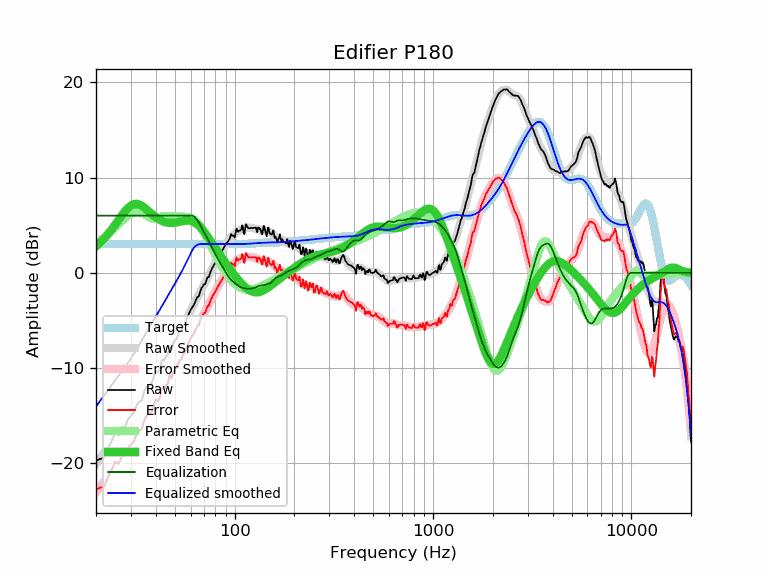

Values plotted in this chart, from the file beside it:
frequency, raw, error, smoothed, error_smoothed, equalization, parametric_eq, equalized_raw, equalized_smoothed, target
20, -19.72, -22.74, -20.04, -23.06, 6.00, 2.76, -13.72, -14.04, 3.02
21, -19.54, -22.56, -19.45, -22.46, 6.00, 3.16, -13.54, -13.45, 3.02
22, -19.42, -22.44, -18.87, -21.89, 6.00, 3.59, -13.42, -12.87, 3.02
23, -18.45, -21.47, -18.32, -21.34, 6.00, 4.05, -12.45, -12.32, 3.02
24, -17.64, -20.66, -17.79, -20.81, 6.00, 4.55, -11.64, -11.79, 3.02
25, -16.82, -19.84, -17.29, -20.31, 6.00, 5.05, -10.82, -11.29, 3.02
26, -17.03, -20.05, -16.81, -19.83, 6.00, 5.55, -11.03, -10.81, 3.02
27, -16.24, -19.26, -16.35, -19.37, 6.00, 6.03, -10.24, -10.35, 3.02
28, -16.20, -19.22, -15.90, -18.91, 6.00, 6.46, -10.20, -9.90, 3.02
29, -15.39, -18.41, -15.44, -18.46, 6.00, 6.81, -9.39, -9.44, 3.02
30, -14.99, -18.01, -14.98, -18.00, 6.00, 7.06, -8.99, -8.98, 3.02
31, -14.71, -17.73, -14.52, -17.54, 6.00, 7.20, -8.71, -8.52, 3.02
32, -13.92, -16.94, -14.05, -17.07, 6.00, 7.24, -7.92, -8.05, 3.02
33, -13.53, -16.55, -13.58, -16.60, 6.00, 7.17, -7.53, -7.58, 3.02
34, -13.40, -16.42, -13.12, -16.13, 6.00, 7.04, -7.40, -7.12, 3.02
35, -12.45, -15.47, -12.66, -15.68, 6.00, 6.86, -6.45, -6.66, 3.02
36, -11.99, -15.01, -12.22, -15.24, 6.00, 6.65, -5.99, -6.22, 3.02
37, -11.79, -14.81, -11.79, -14.81, 6.00, 6.43, -5.79, -5.79, 3.02
38, -11.61, -14.63, -11.39, -14.40, 6.00, 6.22, -5.61, -5.39, 3.02
39, -11.06, -14.08, -10.99, -14.01, 6.00, 6.02, -5.06, -4.99, 3.02
40, -10.30, -13.32, -10.60, -13.62, 6.00, 5.84, -4.30, -4.60, 3.02
41, -10.46, -13.48, -10.23, -13.25, 6.00, 5.68, -4.46, -4.23, 3.02
42, -10.08, -13.10, -9.86, -12.87, 6.00, 5.55, -4.08, -3.86, 3.02
43, -9.13, -12.15, -9.49, -12.51, 6.00, 5.44, -3.13, -3.49, 3.02
44, -9.22, -12.24, -9.13, -12.15, 6.00, 5.36, -3.22, -3.13, 3.02
45, -8.76, -11.78, -8.78, -11.80, 6.00, 5.30, -2.76, -2.78, 3.02
46, -8.65, -11.67, -8.44, -11.45, 6.00, 5.26, -2.65, -2.44, 3.02
47, -7.72, -10.74, -8.10, -11.12, 6.00, 5.24, -1.72, -2.10, 3.02
48, -8.05, -11.07, -7.77, -10.79, 6.00, 5.23, -2.05, -1.77, 3.02
49, -7.44, -10.46, -7.45, -10.47, 6.00, 5.24, -1.44, -1.45, 3.02
50, -7.05, -10.07, -7.14, -10.16, 6.00, 5.26, -1.05, -1.14, 3.02
51, -6.93, -9.95, -6.83, -9.85, 6.00, 5.29, -0.93, -0.83, 3.02
52, -6.45, -9.47, -6.52, -9.54, 6.00, 5.33, -0.45, -0.52, 3.02
53, -6.11, -9.13, -6.21, -9.23, 6.00, 5.37, -0.11, -0.21, 3.02
54, -6.06, -9.08, -5.89, -8.91, 6.00, 5.40, -0.06, 0.11, 3.02
55, -5.50, -8.52, -5.57, -8.59, 6.00, 5.44, 0.50, 0.43, 3.02
56, -5.39, -8.41, -5.25, -8.27, 6.00, 5.46, 0.61, 0.75, 3.02
57, -4.98, -8.00, -4.93, -7.95, 6.00, 5.48, 1.02, 1.07, 3.02
58, -4.55, -7.57, -4.61, -7.63, 6.00, 5.49, 1.45, 1.39, 3.02
59, -4.24, -7.26, -4.29, -7.31, 6.00, 5.48, 1.76, 1.71, 3.02
60, -3.90, -6.92, -3.98, -7.00, 6.00, 5.45, 2.10, 2.02, 3.02
61, -3.63, -6.65, -3.68, -6.70, 6.00, 5.41, 2.37, 2.32, 3.02
62, -3.46, -6.48, -3.38, -6.40, 5.95, 5.35, 2.49, 2.57, 3.02
63, -3.15, -6.17, -3.10, -6.12, 5.84, 5.27, 2.70, 2.75, 3.02
64, -2.78, -5.80, -2.82, -5.84, 5.68, 5.17, 2.91, 2.87, 3.02
65, -2.53, -5.55, -2.54, -5.56, 5.49, 5.06, 2.96, 2.94, 3.02
66, -2.48, -5.50, -2.27, -5.29, 5.27, 4.94, 2.79, 3.00, 3.02
67, -1.97, -4.99, -2.01, -5.03, 5.03, 4.80, 3.06, 3.02, 3.02
68, -1.60, -4.62, -1.76, -4.78, 4.78, 4.65, 3.18, 3.02, 3.02
69, -1.45, -4.47, -1.51, -4.53, 4.53, 4.49, 3.08, 3.02, 3.02
70, -1.20, -4.22, -1.27, -4.29, 4.29, 4.33, 3.09, 3.02, 3.02
71, -1.19, -4.21, -1.03, -4.05, 4.05, 4.16, 2.86, 3.02, 3.02
72, -0.84, -3.86, -0.79, -3.81, 3.81, 3.98, 2.97, 3.02, 3.02
73, -0.47, -3.49, -0.55, -3.57, 3.57, 3.80, 3.10, 3.02, 3.02
74, -0.46, -3.48, -0.31, -3.33, 3.33, 3.63, 2.87, 3.02, 3.02
75, -0.08, -3.10, -0.06, -3.08, 3.08, 3.45, 3.01, 3.02, 3.02
76, 0.21, -2.81, 0.18, -2.84, 2.84, 3.27, 3.05, 3.02, 3.02
77, 0.49, -2.53, 0.42, -2.60, 2.60, 3.09, 3.09, 3.02, 3.02
78, 0.70, -2.32, 0.66, -2.36, 2.36, 2.92, 3.06, 3.02, 3.02
79, 0.89, -2.13, 0.88, -2.13, 2.13, 2.74, 3.03, 3.02, 3.02
... 553 more rows
